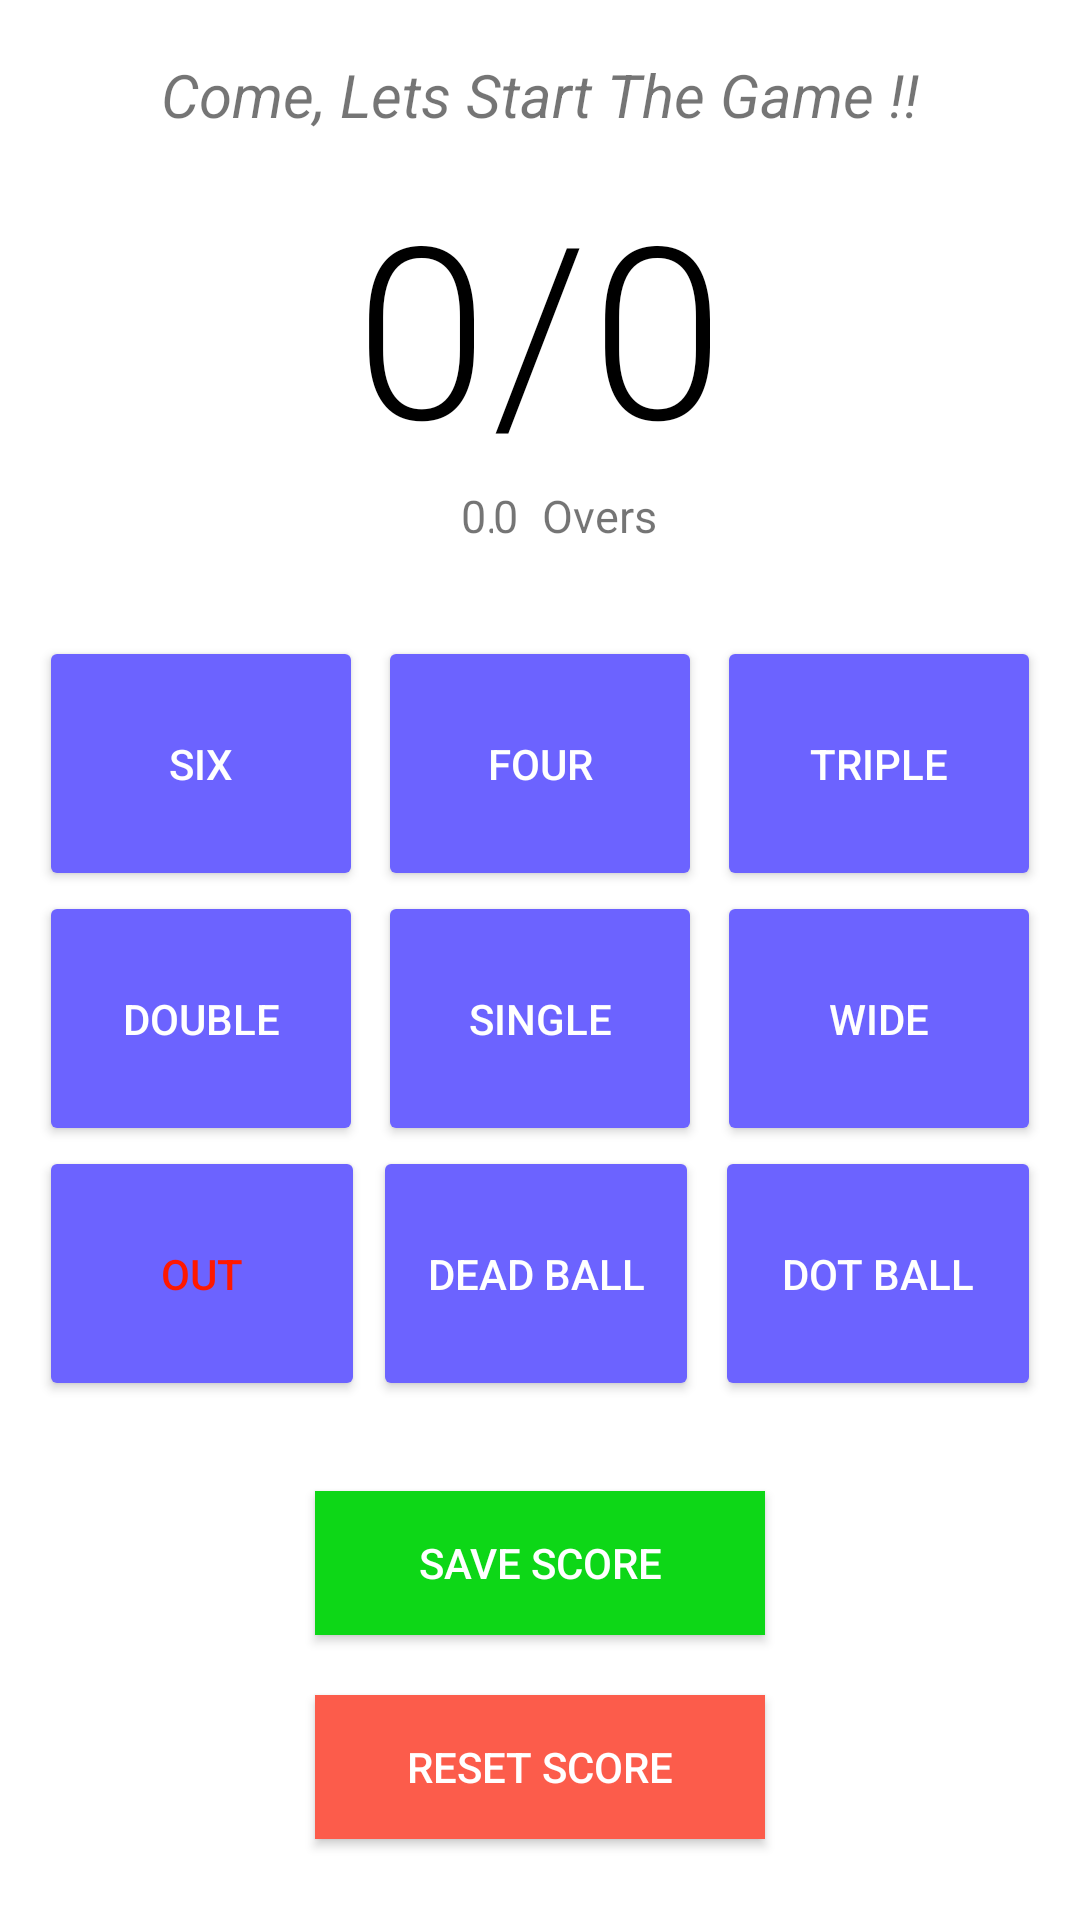

Layout XML and referenced resources for this Android screen:
<!-- AndroidManifest.xml: application theme AppTheme -->
<!-- res/layout/activity_main.xml -->
<?xml version="1.0" encoding="utf-8"?>
<ScrollView xmlns:android="http://schemas.android.com/apk/res/android"
    android:layout_width="match_parent"
    android:layout_height="match_parent">

    <LinearLayout xmlns:android="http://schemas.android.com/apk/res/android"
        android:layout_width="match_parent"
        android:layout_height="wrap_content"
        android:layout_margin="8sp"
        android:orientation="vertical">

        <TextView
            android:id="@+id/scoreAnnounceTextView"
            android:layout_width="match_parent"
            android:layout_height="wrap_content"
            android:fontFamily="sans-serif"
            android:gravity="center_horizontal"
            android:padding="10dp"
            android:text="@string/scoreAnnounce"
            android:textSize="20sp"
            android:textStyle="italic" />

        <LinearLayout
            android:weightSum="2"
            android:layout_width="match_parent"
            android:layout_height="wrap_content"
            android:layout_gravity="center"
            android:orientation="horizontal">

            <TextView
                android:id="@+id/scoreTextView"
                style="@style/scoreViewStyle"
                android:layout_width="@dimen/width_0"
                android:layout_height="wrap_content"
                android:layout_weight="0.9"
                android:gravity="right"
                android:text="0" />

            <TextView
                android:id="@+id/scoreViewSlash"
                style="@style/scoreViewStyle"
                android:layout_width="@dimen/width_0"
                android:layout_height="wrap_content"
                android:layout_weight="0.2"
                android:gravity="center_horizontal"
                android:text="/" />

            <TextView
                android:id="@+id/wicketsTextView"
                style="@style/scoreViewStyle"
                android:layout_width="@dimen/width_0"
                android:layout_height="wrap_content"
                android:layout_weight="0.9"
                android:text="0" />

        </LinearLayout>

        <LinearLayout
            android:layout_width="match_parent"
            android:layout_height="wrap_content"
            android:orientation="horizontal"
            android:paddingBottom="25sp">

            <TextView
                android:id="@+id/overTextView"
                style="@style/overViewStyle"
                android:layout_width="@dimen/width_0"
                android:layout_height="wrap_content"
                android:layout_weight="6"
                android:gravity="right"
                android:text="0" />

            <TextView
                style="@style/overViewStyle"
                android:layout_width="@dimen/width_0"
                android:layout_height="wrap_content"
                android:layout_weight="0.1"
                android:text="." />

            <TextView
                android:id="@+id/ballsInOverTextView"
                style="@style/overViewStyle"
                android:layout_width="@dimen/width_0"
                android:layout_height="wrap_content"
                android:layout_weight="0.50"
                android:text="0" />

            <TextView
                style="@style/overViewStyle"
                android:layout_width="@dimen/width_0"
                android:layout_height="wrap_content"
                android:layout_weight="6.8"
                android:text=" Overs" />


        </LinearLayout>

        <LinearLayout
            android:layout_width="match_parent"
            android:layout_height="match_parent"
            android:orientation="vertical"
            android:padding="5sp">

            <LinearLayout
                android:layout_width="match_parent"
                android:layout_height="wrap_content"
                android:orientation="horizontal">

                <Button
                    android:id="@+id/sixButton"
                    style="@style/buttonStyle"
                    android:layout_width="@dimen/width_0"
                    android:layout_height="match_parent"
                    android:layout_marginRight="5dp"
                    android:layout_weight="1"
                    android:onClick="addSixRuns"
                    android:text="six" />

                <Button
                    android:id="@+id/fourButton"
                    style="@style/buttonStyle"
                    android:layout_width="@dimen/width_0"
                    android:layout_height="match_parent"
                    android:layout_weight="1"
                    android:onClick="addFourRuns"
                    android:text="four" />

                <Button
                    android:id="@+id/tripleButton"
                    style="@style/buttonStyle"
                    android:layout_width="@dimen/width_0"
                    android:layout_marginLeft="5dp"
                    android:layout_weight="1"
                    android:onClick="addThreeRuns"
                    android:text="triple" />

            </LinearLayout>

            <LinearLayout
                android:layout_width="match_parent"
                android:layout_height="wrap_content"
                android:orientation="horizontal">

                <Button
                    android:id="@+id/doubleButton"
                    style="@style/buttonStyle"
                    android:layout_width="@dimen/width_0"
                    android:layout_marginRight="5dp"
                    android:layout_weight="1"
                    android:onClick="addTwoRuns"
                    android:text="double" />

                <Button
                    android:id="@+id/singleButton"
                    style="@style/buttonStyle"
                    android:layout_width="@dimen/width_0"
                    android:layout_weight="1"
                    android:onClick="addOneRuns"
                    android:text="single" />

                <Button
                    android:id="@+id/wideBallButton"
                    style="@style/buttonStyle"
                    android:layout_width="@dimen/width_0"
                    android:layout_marginLeft="5dp"
                    android:layout_weight="1"
                    android:onClick="addOneRunsExtra"
                    android:text="wide" />

            </LinearLayout>

            <LinearLayout
                android:layout_width="match_parent"
                android:layout_height="wrap_content"
                android:orientation="horizontal">

                <Button
                    android:id="@+id/outButton"
                    style="@style/buttonStyle"
                    android:layout_width="@dimen/width_0"
                    android:layout_marginBottom="30sp"
                    android:layout_marginRight="2.5dp"
                    android:layout_weight="1"
                    android:onClick="addOneToOutTextView"
                    android:text="out"
                    android:textColor="#ff1800" />

                <Button
                    style="@style/buttonStyle"
                    android:layout_width="@dimen/width_0"
                    android:layout_marginBottom="30sp"
                    android:layout_marginRight="2.5dp"
                    android:layout_weight="1"
                    android:onClick="goToPreviousValues"
                    android:text="DEAD BALL" />

                <Button
                    android:id="@+id/dotBallButton"
                    style="@style/buttonStyle"
                    android:layout_width="@dimen/width_0"
                    android:layout_marginLeft="2.5dp"
                    android:layout_weight="1"
                    android:onClick="addDotBall"
                    android:text="dot ball" />

            </LinearLayout>

            <Button
                android:id="@+id/saveScoreButton"
                style="@style/buttonStyle"
                android:layout_width="150dp"
                android:layout_height="match_parent"
                android:layout_gravity="center_horizontal"
                android:layout_marginBottom="20dp"
                android:background="#0dd717"
                android:onClick="openSavedScoreList"
                android:text="  save score  " />

            <Button
                android:id="@+id/resetGameButton"
                style="@style/buttonStyle"
                android:layout_width="150dp"
                android:layout_height="wrap_content"
                android:layout_gravity="center_horizontal"
                android:layout_marginBottom="20dp"
                android:background="#fc5c4b"
                android:onClick="resetGame"
                android:text="  reset score  " />


        </LinearLayout>

    </LinearLayout>

</ScrollView>
<!-- resources referenced by this layout -->
<resources>
  <dimen name="width_0">0dp</dimen>
  <string name="scoreAnnounce">Come, Lets Start The Game !!</string>
  <style name="buttonStyle">
          <item name="android:textColor">#FFF</item>
          <item name="android:layout_height">85dp</item>
      </style>
  <style name="overViewStyle">
          <item name="android:fontFamily">sans-serif</item>
          <item name="android:textSize">15sp</item>
      </style>
  <style name="scoreViewStyle">
          <item name="android:textSize">80sp</item>
          <item name="android:textColor">@color/blackColor</item>
          <item name="android:fontFamily">sans-serif-light</item>
      </style>
  <style name="AppTheme" parent="Theme.AppCompat.Light.DarkActionBar">
          
          <item name="colorPrimary">@color/colorPrimary</item>
          <item name="colorPrimaryDark">@color/colorPrimaryDark</item>
          <item name="colorAccent">@color/colorAccent</item>
          <item name="colorButtonNormal">@color/colorPrimary</item>
          <item name="android:colorBackground">@color/colorPrimaryDark</item>
          <item name="android:windowBackground">@android:color/background_light</item>
  
  
      </style>
  <color name="blackColor">#000</color>
  <color name="colorPrimary">#6C63FF</color>
  <color name="colorPrimaryDark">#584FFA</color>
  <color name="colorAccent">#FF4081</color>
</resources>
